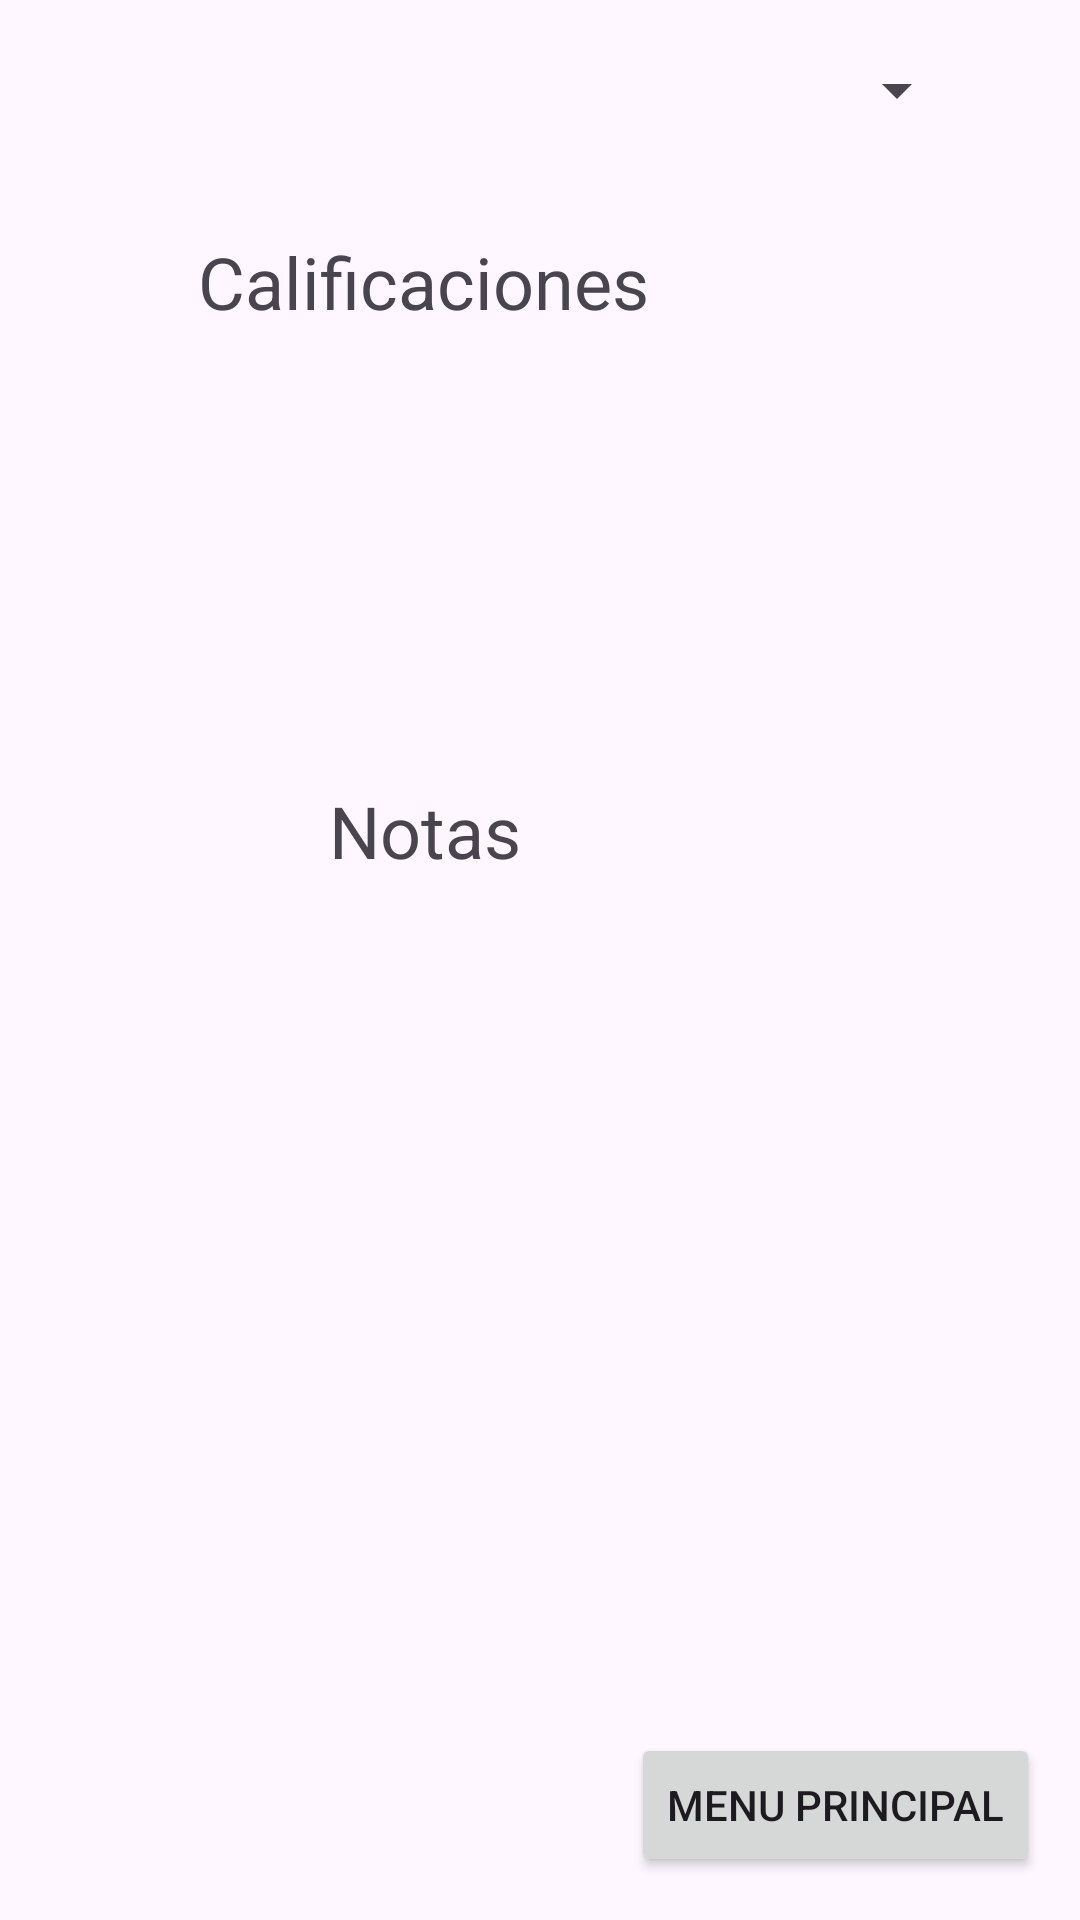

Layout XML and referenced resources for this Android screen:
<!-- AndroidManifest.xml: application theme Theme.Studify_App -->
<!-- res/layout/vista_calificaciones.xml -->
<?xml version="1.0" encoding="utf-8"?>
<androidx.constraintlayout.widget.ConstraintLayout xmlns:android="http://schemas.android.com/apk/res/android"
    xmlns:app="http://schemas.android.com/apk/res-auto"
    xmlns:tools="http://schemas.android.com/tools"
    android:layout_width="match_parent"
    android:layout_height="match_parent">

    <TextView
        android:id="@+id/txtvNotas"
        android:layout_width="wrap_content"
        android:layout_height="wrap_content"
        android:text="Notas"
        android:textSize="24sp"
        app:layout_constraintBottom_toBottomOf="parent"
        app:layout_constraintEnd_toEndOf="parent"
        app:layout_constraintHorizontal_bias="0.37"
        app:layout_constraintStart_toStartOf="parent"
        app:layout_constraintTop_toTopOf="parent"
        app:layout_constraintVertical_bias="0.429" />

    <TextView
        android:id="@+id/txtvTitutoCalificaciones"
        android:layout_width="wrap_content"
        android:layout_height="wrap_content"
        android:text="Calificaciones"
        android:textSize="24sp"
        app:layout_constraintBottom_toBottomOf="parent"
        app:layout_constraintEnd_toEndOf="parent"
        app:layout_constraintHorizontal_bias="0.315"
        app:layout_constraintStart_toStartOf="parent"
        app:layout_constraintTop_toTopOf="parent"
        app:layout_constraintVertical_bias="0.128" />

    <Button
        android:id="@+id/btnRMenuPrincipal4"
        app:layout_constraintBottom_toBottomOf="parent"
        app:layout_constraintEnd_toEndOf="parent"
        app:layout_constraintHorizontal_bias="0.94"
        app:layout_constraintStart_toStartOf="parent"
        app:layout_constraintTop_toTopOf="parent"
        app:layout_constraintVertical_bias="0.976"
        android:layout_width="wrap_content"
        android:layout_height="wrap_content"
        android:text="Menu Principal"
        tools:layout_editor_absoluteX="234dp"
        tools:layout_editor_absoluteY="646dp" />

    <Spinner
        android:id="@+id/SpinMateriasVistaCalificiones"
        android:layout_width="323dp"
        android:layout_height="60dp"
        tools:layout_editor_absoluteX="40dp"
        tools:layout_editor_absoluteY="179dp" />

</androidx.constraintlayout.widget.ConstraintLayout>
<!-- resources referenced by this layout -->
<resources>
  <style name="Theme.Studify_App" parent="Base.Theme.Studify_App" />
  <style name="Base.Theme.Studify_App" parent="Theme.Material3.DayNight.NoActionBar">
          
          
      </style>
</resources>
